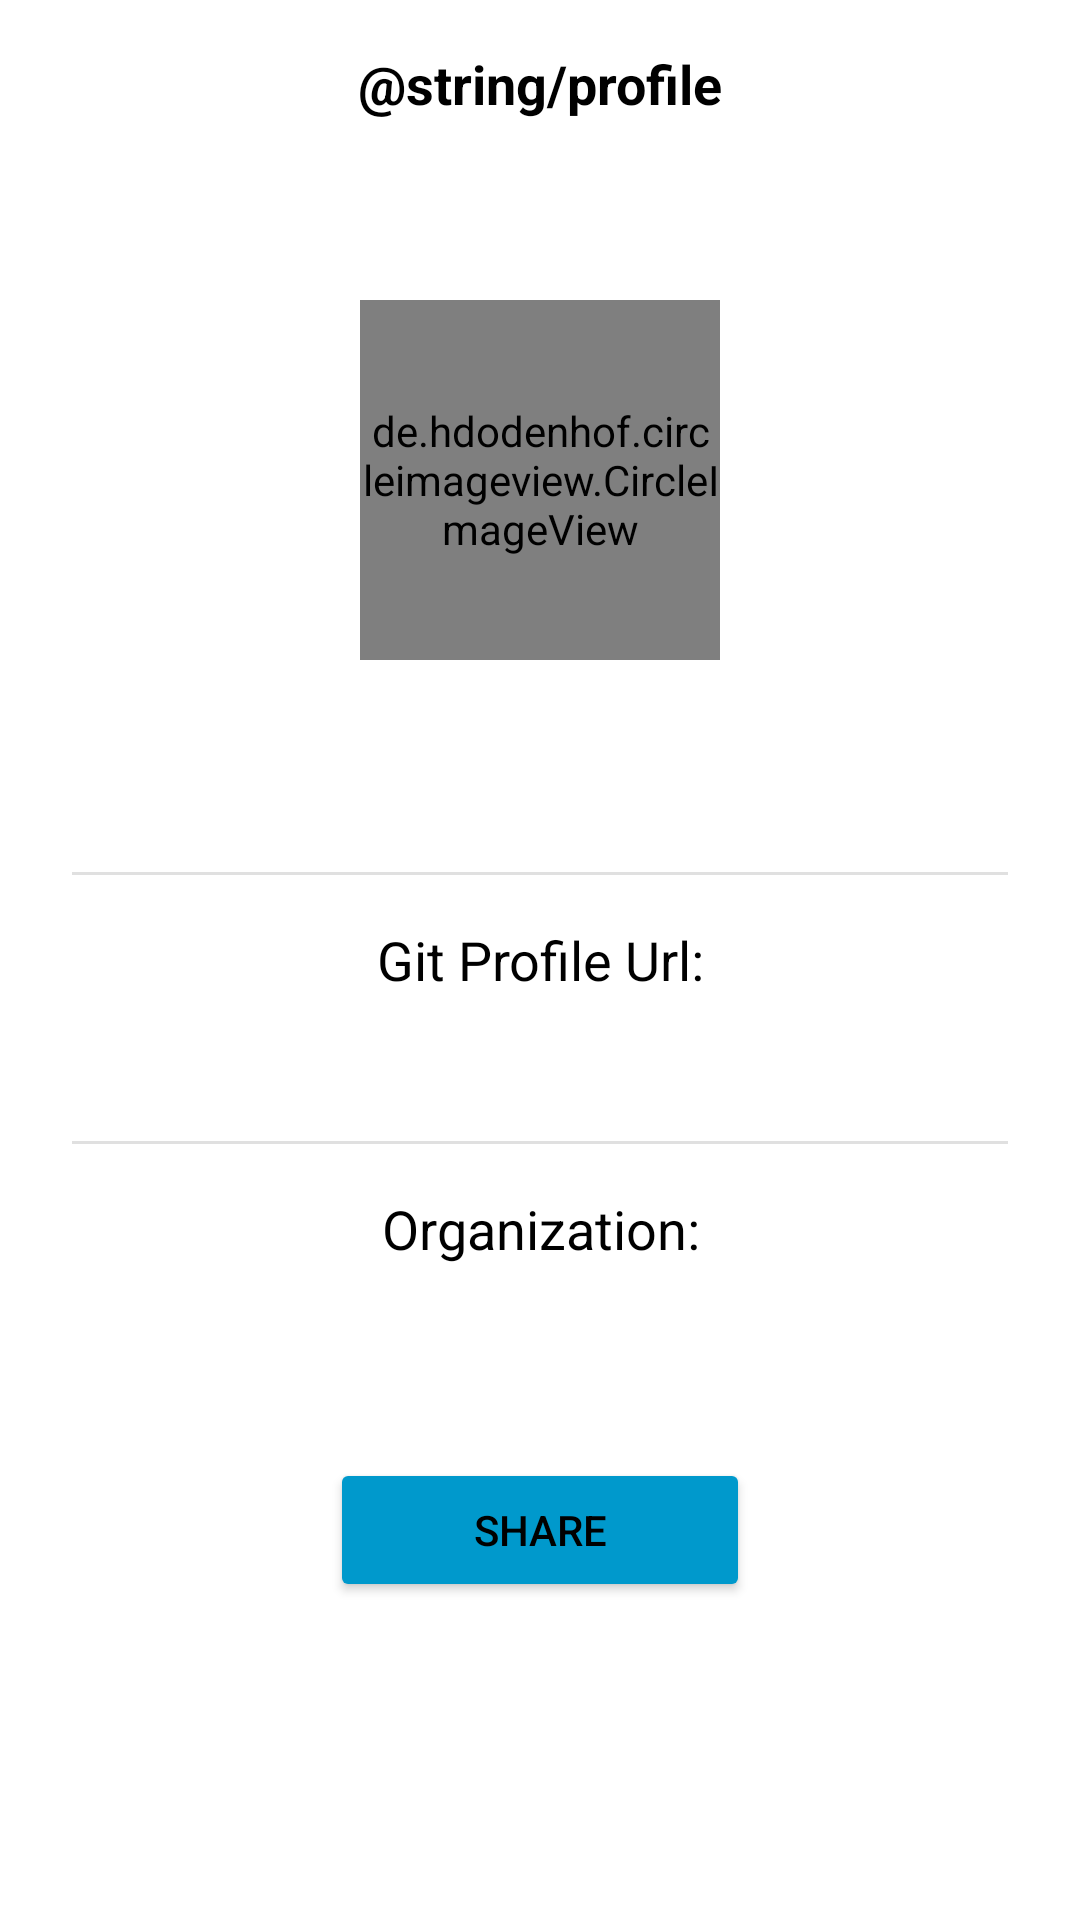

Android layout source for this screen:
<!-- AndroidManifest.xml: application theme AppTheme -->
<!-- res/layout/activity_detail.xml -->
<?xml version="1.0" encoding="utf-8"?>
<LinearLayout xmlns:android="http://schemas.android.com/apk/res/android"
    xmlns:app="http://schemas.android.com/apk/res-auto"
    android:layout_width="match_parent"
    android:layout_height="match_parent"
    android:orientation="vertical">

    <com.google.android.material.appbar.MaterialToolbar
        android:id="@+id/developer_toolbar"
        android:layout_width="match_parent"
        android:layout_height="?attr/actionBarSize"
        android:background="@android:color/white"
        app:navigationIconTint="@android:color/black"
        app:titleTextColor="@android:color/black">
    <TextView
        android:id="@+id/toolbarTitle"
        android:layout_width="wrap_content"
        android:layout_height="wrap_content"
        android:layout_gravity="center"
        android:text="@string/profile"
        android:textColor="@android:color/black"
        android:textSize="18sp"
        android:textStyle="bold"/>

    </com.google.android.material.appbar.MaterialToolbar>

    
    <ScrollView
        android:layout_width="match_parent"
        android:layout_height="match_parent">

        <LinearLayout
            android:id="@+id/detail_activity"
            android:layout_width="match_parent"
            android:layout_height="wrap_content"
            android:orientation="vertical"
            android:padding="24dp">

            <de.hdodenhof.circleimageview.CircleImageView
                android:id="@+id/image"
                android:layout_width="120dp"
                android:layout_height="120dp"
                android:layout_gravity="center_horizontal"
                android:layout_marginTop="20dp" />

            <TextView
                android:id="@+id/gitusername"
                android:layout_width="match_parent"
                android:layout_height="wrap_content"
                android:layout_marginTop="24dp"
                android:textAlignment="center"
                android:textColor="#000"
                android:textSize="23sp"
                android:textStyle="bold" />

            <View
                android:layout_width="match_parent"
                android:layout_height="1dp"
                android:layout_marginTop="16dp"
                android:background="?android:attr/listDivider" />

            <TextView
                android:id="@+id/githolder"
                android:layout_width="match_parent"
                android:layout_height="wrap_content"
                android:layout_marginTop="16dp"
                android:text="@string/git_profile_url"
                android:textAlignment="center"
                android:textColor="#000"
                android:textSize="18sp" />

            <TextView
                android:id="@+id/githuburl"
                android:layout_width="match_parent"
                android:layout_height="wrap_content"
                android:layout_marginTop="8dp"
                android:autoLink="web"
                android:textAlignment="center"
                android:textColor="#000"
                android:textSize="18sp" />

            <View
                android:layout_width="match_parent"
                android:layout_height="1dp"
                android:layout_marginTop="16dp"
                android:background="?android:attr/listDivider" />

            <TextView
                android:id="@+id/orgholder"
                android:layout_width="match_parent"
                android:layout_height="wrap_content"
                android:layout_marginTop="16dp"
                android:text="@string/organization"
                android:textAlignment="center"
                android:textColor="#000"
                android:textSize="18sp" />

            <TextView
                android:id="@+id/org"
                android:layout_width="match_parent"
                android:layout_height="wrap_content"
                android:layout_marginTop="8dp"
                android:textAlignment="center"
                android:textColor="#000"
                android:textSize="18sp" />

            <Button
                android:id="@+id/sharebutton"
                android:layout_width="140dp"
                android:layout_height="wrap_content"
                android:layout_gravity="center_horizontal"
                android:layout_marginTop="32dp"
                android:backgroundTint="@android:color/holo_blue_dark"
                android:text="@string/share"
                android:textColor="@android:color/black" />

        </LinearLayout>

    </ScrollView>

</LinearLayout>
<!-- resources referenced by this layout -->
<resources>
  <string name="git_profile_url">Git Profile Url:</string>
  <string name="organization">Organization:</string>
  <string name="share">SHARE</string>
</resources>
